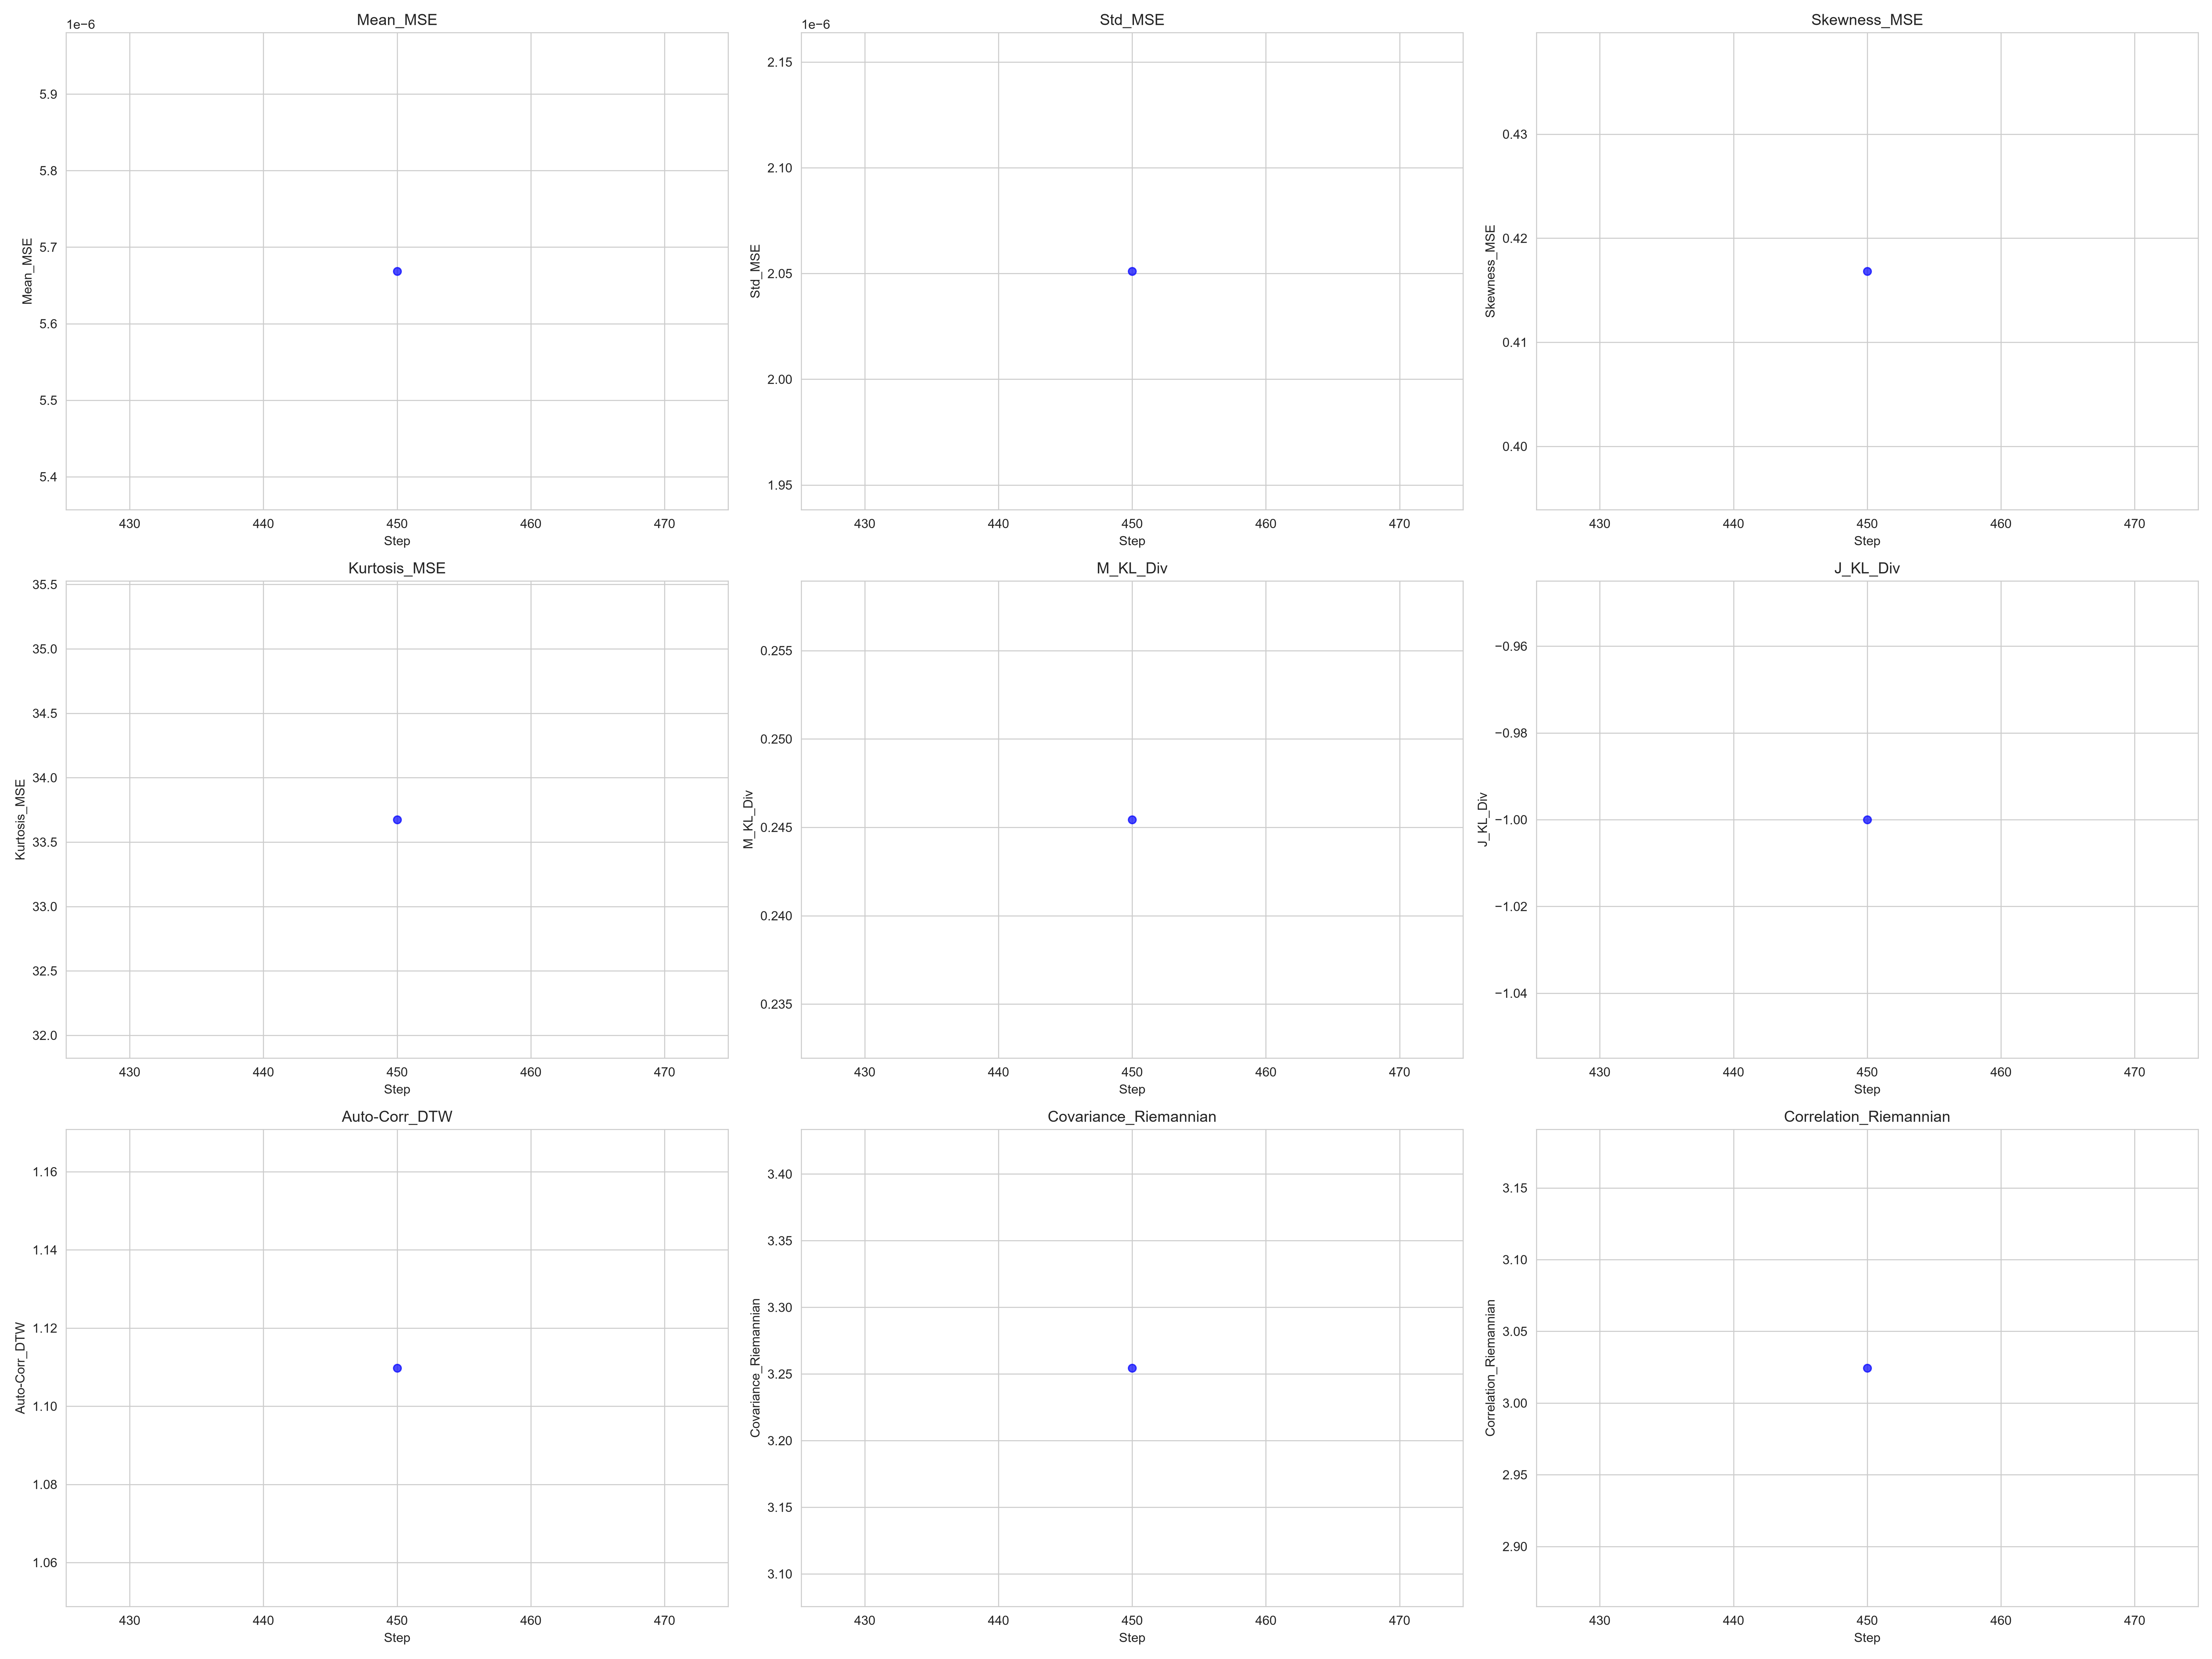

Data behind this chart, as committed beside it:
Step, Mean_MSE, Std_MSE, Skewness_MSE, Kurtosis_MSE, M_KL_Div, J_KL_Div, Auto-Corr_DTW, Covariance_Riemannian, Correlation_Riemannian
450, 5.668503720956463e-06, 2.051059357746649e-06, 0.4168, 33.67, 0.2454, -1, 1.11, 3.254, 3.024
